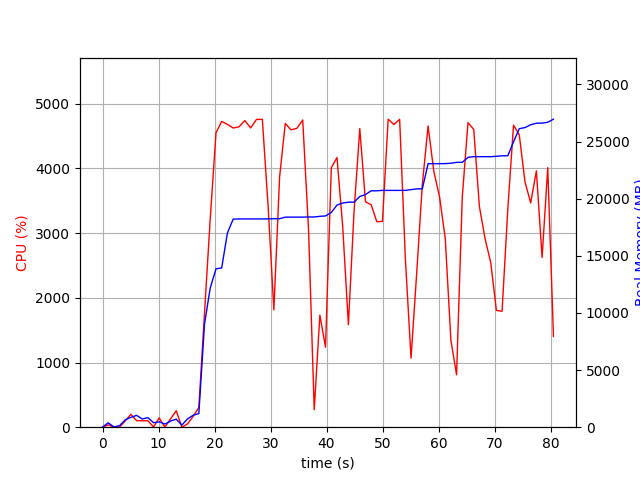

The data file committed next to this chart (first rows):
elapsed_time, nproc, cpu, mem_real, mem_virtual
5.5789947509765625e-05, 1, 0.0, 10.85, 3187
1.011, 2, 35.6, 385.5, 899.1
2.026, 2, 3.0, 25.06, 67.02
3.038, 4, 0.0, 137.7, 1595
4.051, 4, 97.9, 642.2, 2188
5.063, 4, 197.8, 860.1, 2436
6.074, 5, 101.9, 1038, 2897
7.086, 3, 98.9, 717.3, 1936
8.097, 3, 99.9, 833.4, 2086
9.109, 4, 4.0, 391.3, 1807
10.12, 4, 143.3, 468.6, 1940
11.13, 3, 1.0, 276.8, 1466
12.14, 4, 128.5, 539.7, 2050
13.16, 5, 254.7, 701.8, 2480
14.17, 3, 0.0, 187.5, 1396
15.18, 1, 50.5, 727.3, 3773
16.18, 1, 168.6, 1050, 7230
17.19, 1, 303.7, 1192, 7230
18.21, 1, 1762, 9011, 23182
19.22, 1, 3211, 12173, 23182
20.26, 1, 4553, 13861, 23182
21.27, 1, 4726, 13937, 23182
22.3, 1, 4680, 17004, 24494
23.33, 1, 4625, 18208, 24494
24.35, 1, 4641, 18224, 24494
25.4, 1, 4740, 18224, 24494
26.44, 1, 4625, 18224, 24494
27.49, 1, 4757, 18224, 24494
28.53, 1, 4758, 18224, 24494
29.58, 1, 3395, 18229, 24497
30.59, 1, 1812, 18245, 24497
31.62, 1, 3870, 18245, 24497
32.63, 1, 4695, 18382, 24639
33.66, 1, 4595, 18384, 24639
34.7, 1, 4620, 18384, 24639
35.75, 1, 4748, 18384, 24639
36.79, 1, 3042, 18396, 24639
37.8, 1, 269.7, 18397, 24639
38.81, 1, 1732, 18453, 24639
39.81, 1, 1237, 18486, 24639
40.85, 1, 4011, 18794, 25163
41.86, 1, 4168, 19439, 25869
42.89, 1, 3095, 19620, 25869
43.9, 1, 1584, 19690, 25979
44.91, 1, 3336, 19696, 25979
45.93, 1, 4614, 20187, 26453
46.95, 1, 3485, 20359, 26453
47.96, 1, 3439, 20688, 26453
48.97, 1, 3177, 20690, 26453
49.98, 1, 3181, 20722, 26453
51, 1, 4760, 20722, 26453
52.03, 1, 4678, 20722, 26453
53.05, 1, 4759, 20722, 26453
54.08, 1, 2595, 20724, 26453
55.08, 1, 1068, 20792, 26453
56.09, 1, 2380, 20852, 26565
57.1, 1, 3754, 20862, 26577
58.13, 1, 4656, 23060, 36931
59.16, 1, 3953, 23060, 36931
60.18, 1, 3557, 23062, 36931
... 20 more rows
